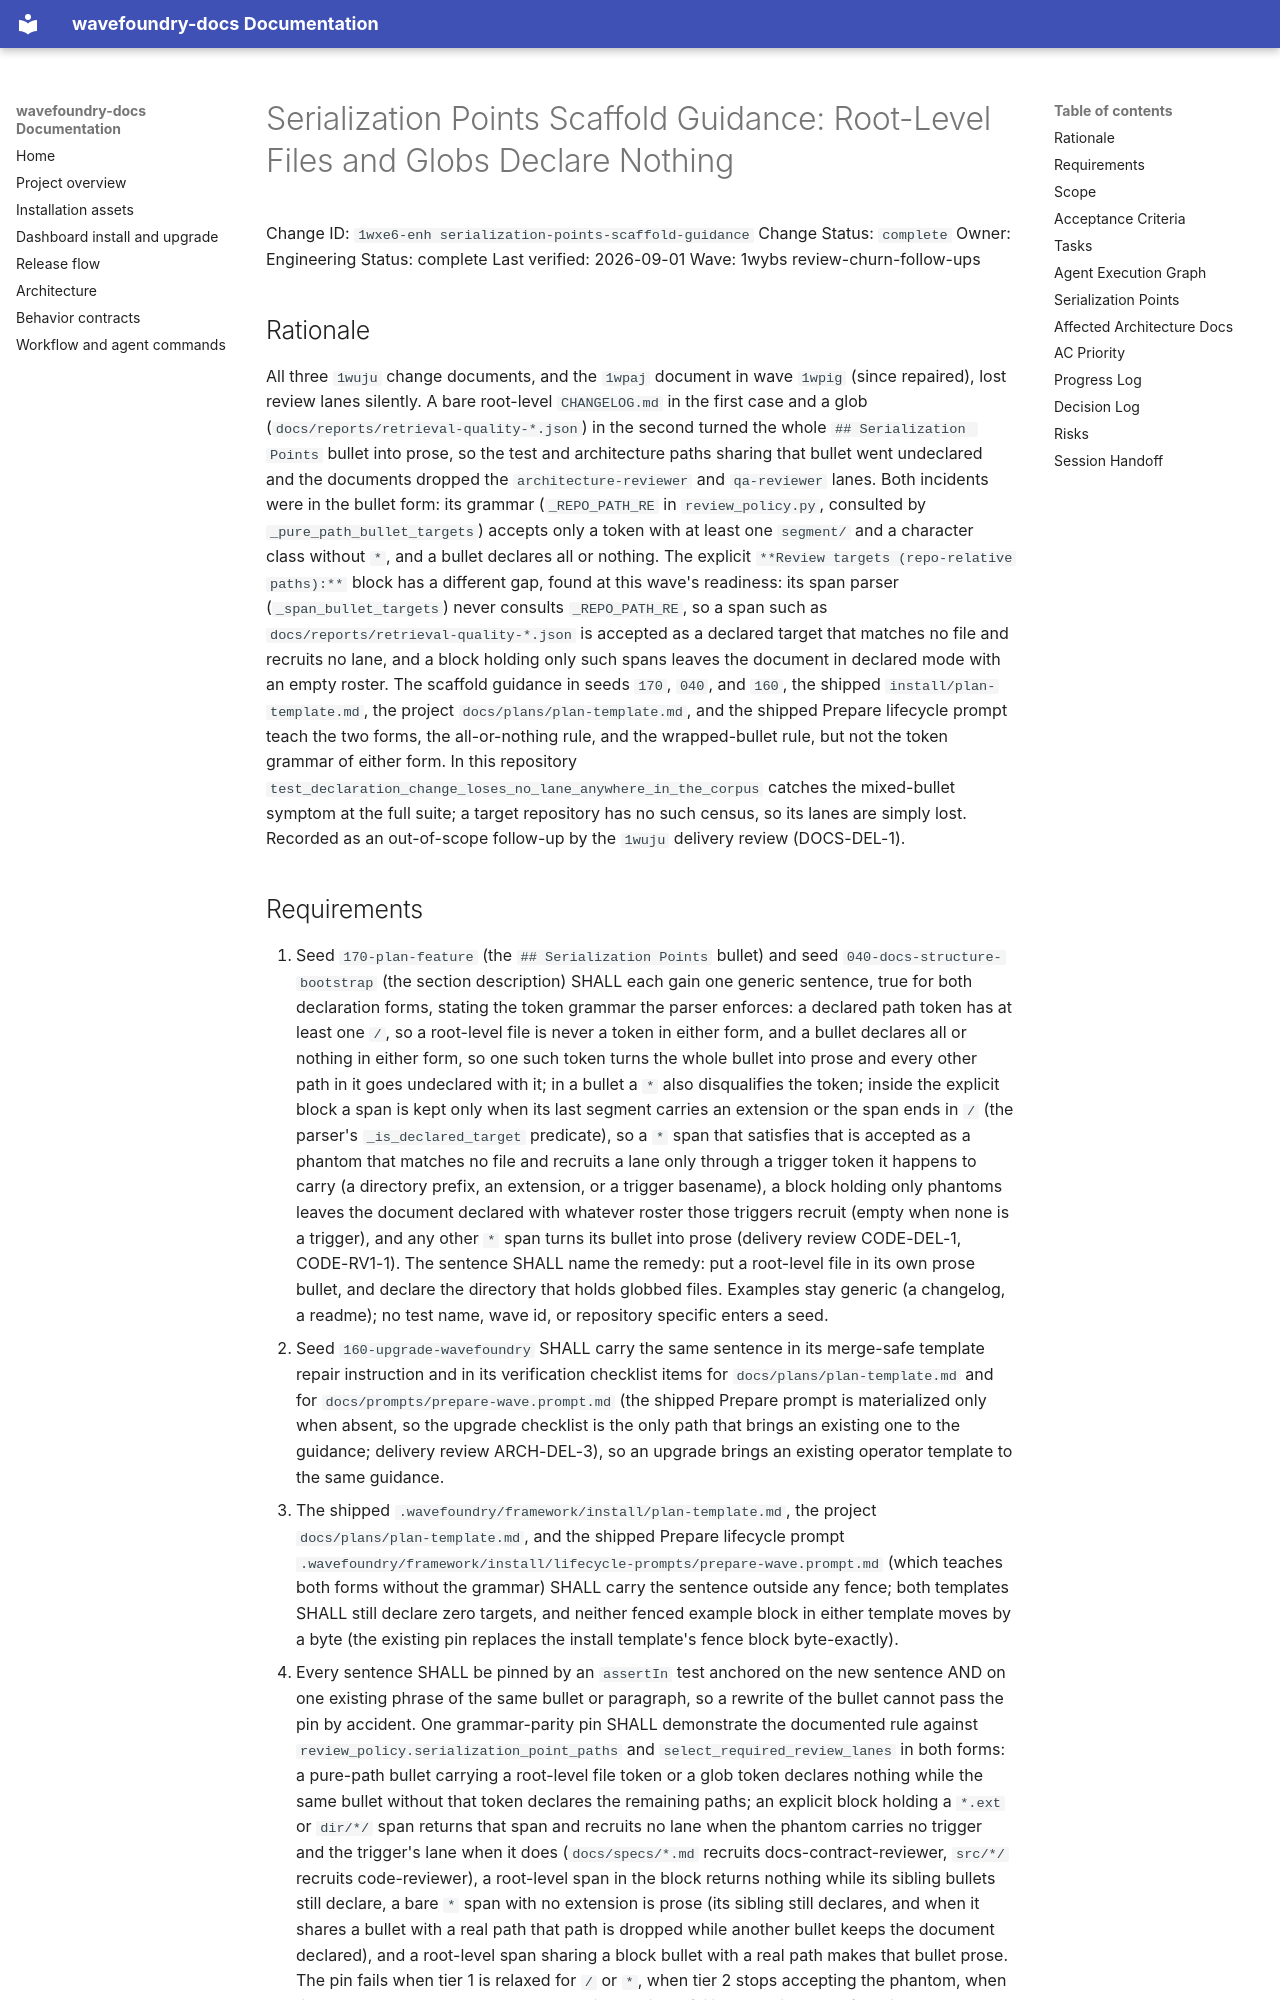

repository: coryhacking/wavefoundry · page: waves/1wybs review-churn-follow-ups/1wxe6-enh serialization-points-scaffold-guidance/index.html · generator: mkdocs

# Serialization Points Scaffold Guidance: Root-Level Files and Globs Declare Nothing

Change ID: `1wxe6-enh serialization-points-scaffold-guidance`
Change Status: `complete`
Owner: Engineering
Status: complete
Last verified: 2026-09-01
Wave: 1wybs review-churn-follow-ups

## Rationale

All three `1wuju` change documents, and the `1wpaj` document in wave `1wpig`
(since repaired), lost review lanes silently. A bare root-level `CHANGELOG.md`
in the first case and a glob (`docs/reports/retrieval-quality-*.json`) in the
second turned the whole `## Serialization Points` bullet into prose, so the
test and architecture paths sharing that bullet went undeclared and the
documents dropped the `architecture-reviewer` and `qa-reviewer` lanes. Both
incidents were in the bullet form: its grammar (`_REPO_PATH_RE` in
`review_policy.py`, consulted by `_pure_path_bullet_targets`) accepts only a
token with at least one `segment/` and a character class without `*`, and a
bullet declares all or nothing. The explicit `**Review targets (repo-relative
paths):**` block has a different gap, found at this wave's readiness: its span
parser (`_span_bullet_targets`) never consults `_REPO_PATH_RE`, so a span such
as `docs/reports/retrieval-quality-*.json` is accepted as a declared target
that matches no file and recruits no lane, and a block holding only such spans
leaves the document in declared mode with an empty roster. The scaffold
guidance in seeds `170`, `040`, and `160`, the shipped
`install/plan-template.md`, the project `docs/plans/plan-template.md`, and the
shipped Prepare lifecycle prompt teach the two forms, the all-or-nothing rule,
and the wrapped-bullet rule, but not the token grammar of either form. In this
repository `test_declaration_change_loses_no_lane_anywhere_in_the_corpus`
catches the mixed-bullet symptom at the full suite; a target repository has no
such census, so its lanes are simply lost. Recorded as an out-of-scope
follow-up by the `1wuju` delivery review (DOCS-DEL-1).
